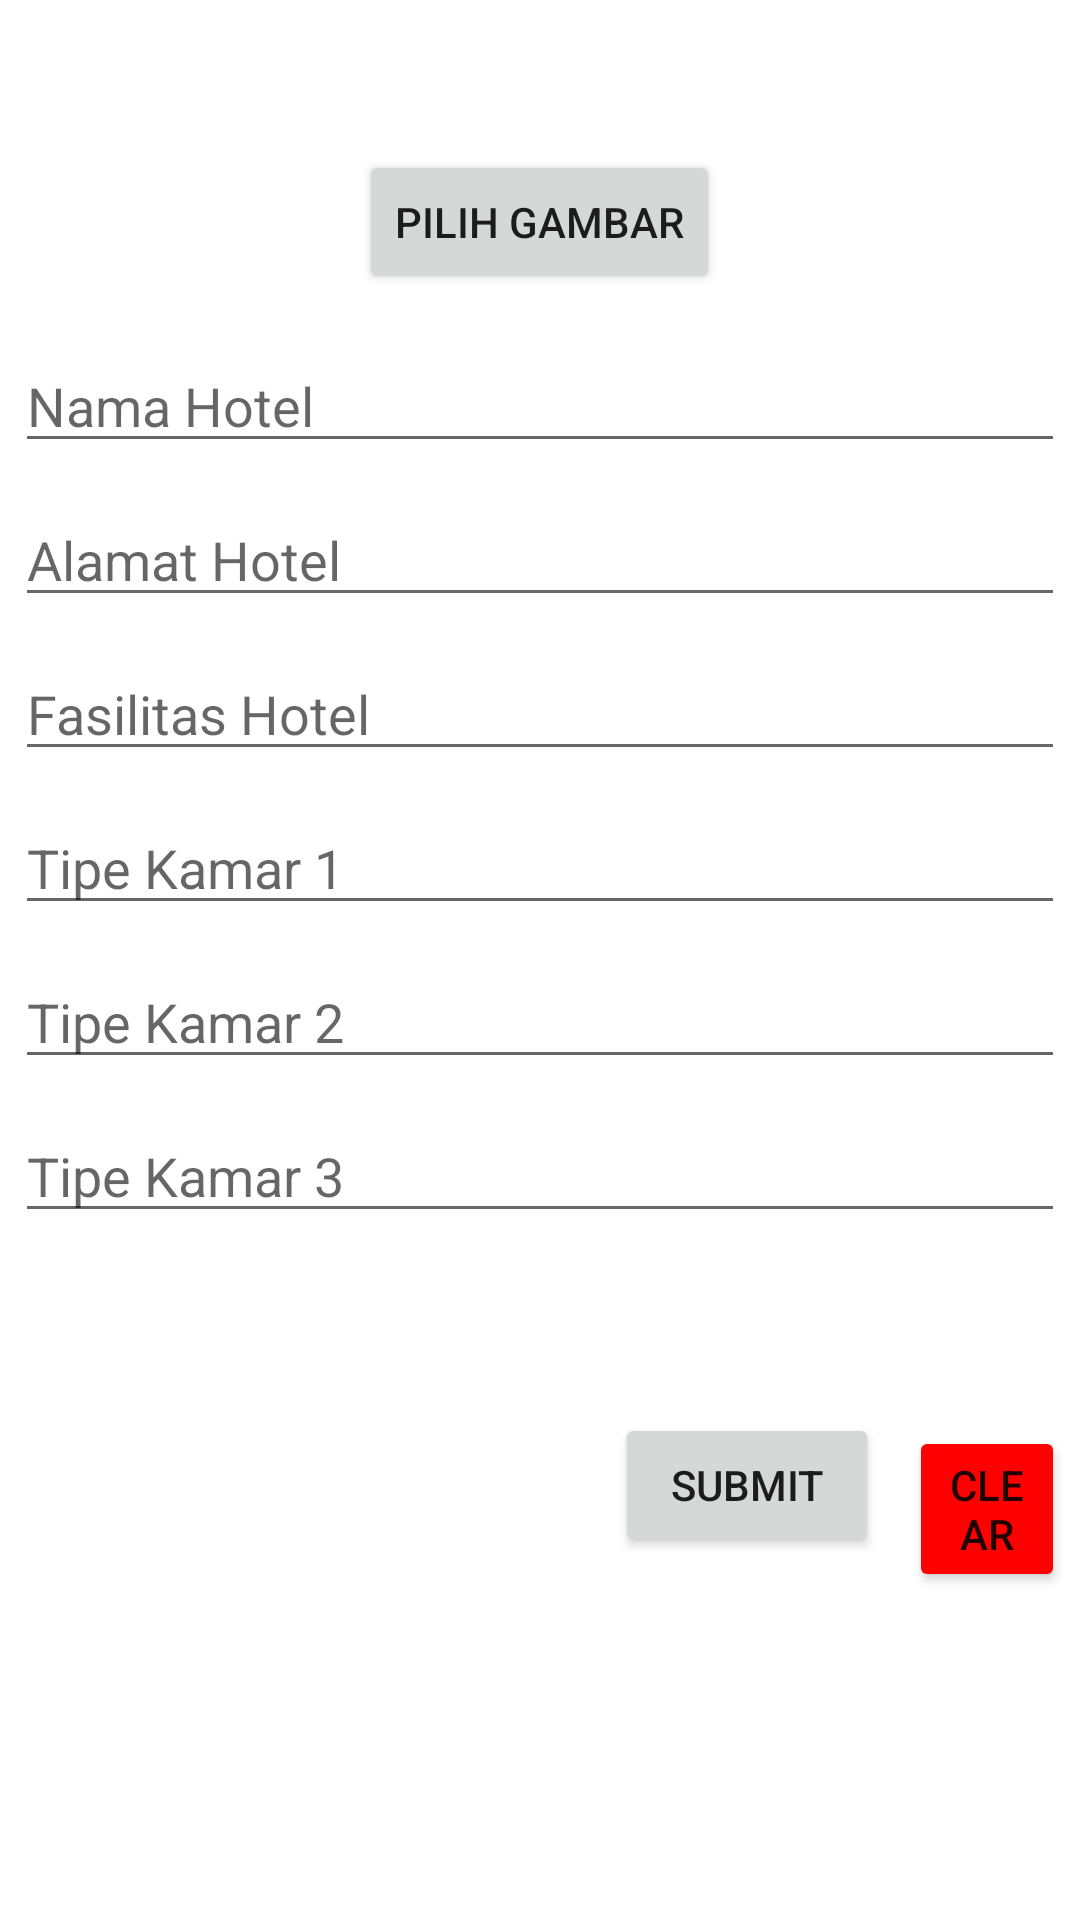

Here is an Android app screen rendered from its layout file. Give the layout XML and the strings, colors and styles it references.
<!-- AndroidManifest.xml: application theme Theme.AYOADMIN -->
<!-- res/layout/activity_add_hotel.xml -->
<?xml version="1.0" encoding="utf-8"?>
<LinearLayout xmlns:android="http://schemas.android.com/apk/res/android"
    xmlns:app="http://schemas.android.com/apk/res-auto"
    xmlns:tools="http://schemas.android.com/tools"
    android:layout_width="match_parent"
    android:layout_height="match_parent"
    tools:context=".AddHotelActivity"
    android:orientation="vertical"
    android:layout_margin="5dp">

    <ImageView
        android:id="@+id/iv_addimage"
        android:layout_width="wrap_content"
        android:layout_height="wrap_content"
        android:src="@mipmap/ic_add"
        android:layout_gravity="center"
        android:layout_margin="20dp"/>

    <Button
        android:id="@+id/bt_pilihgambar"
        android:layout_width="wrap_content"
        android:layout_height="wrap_content"
        android:text="Pilih Gambar"
        android:layout_gravity="center"
        android:layout_margin="10dp"
        android:onClick="insertImage"/>

    <EditText
        android:id="@+id/et_namahotel"
        android:layout_width="match_parent"
        android:layout_height="wrap_content"
        android:hint="Nama Hotel"
        android:layout_margin="5dp"/>

    <EditText
        android:id="@+id/et_alamathotel"
        android:layout_width="match_parent"
        android:layout_height="wrap_content"
        android:hint="Alamat Hotel"
        android:layout_margin="5dp"/>

    <EditText
        android:id="@+id/et_fasilitas"
        android:layout_width="match_parent"
        android:layout_height="wrap_content"
        android:hint="Fasilitas Hotel"
        android:layout_margin="5dp"/>

    <EditText
        android:id="@+id/et_tipekamar1"
        android:layout_width="match_parent"
        android:layout_height="wrap_content"
        android:hint="Tipe Kamar 1"
        android:layout_margin="5dp"/>

    <EditText
        android:id="@+id/et_tipekamar2"
        android:layout_width="match_parent"
        android:layout_height="wrap_content"
        android:hint="Tipe Kamar 2"
        android:layout_margin="5dp"/>

    <EditText
        android:id="@+id/et_tipekamar3"
        android:layout_width="match_parent"
        android:layout_height="wrap_content"
        android:hint="Tipe Kamar 3"
        android:layout_margin="5dp"/>

    <LinearLayout
        android:layout_width="wrap_content"
        android:layout_height="wrap_content"
        android:orientation="horizontal"
        android:layout_marginTop="50dp"
        android:layout_marginStart="200dp">

        <Button
            android:id="@+id/bt_add"
            android:layout_width="wrap_content"
            android:layout_height="wrap_content"
            android:text="Submit"
            android:layout_margin="5dp"
            android:onClick="insertData"/>

        <Button
            android:id="@+id/bt_clear"
            android:layout_width="wrap_content"
            android:layout_height="wrap_content"
            android:text="Clear"
            android:layout_margin="5dp"
            android:backgroundTint="#ff0000"/>

    </LinearLayout>

</LinearLayout>
<!-- resources referenced by this layout -->
<resources>
  <style name="Theme.AYOADMIN" parent="Theme.MaterialComponents.DayNight.DarkActionBar">
          
          <item name="colorPrimary">@color/purple_500</item>
          <item name="colorPrimaryVariant">@color/purple_700</item>
          <item name="colorOnPrimary">@color/white</item>
          
          <item name="colorSecondary">@color/teal_200</item>
          <item name="colorSecondaryVariant">@color/teal_700</item>
          <item name="colorOnSecondary">@color/black</item>
          
          <item name="android:statusBarColor">?attr/colorPrimaryVariant</item>
          
      </style>
  <!-- not gathered from this repository: default colours our renderer supplied (Android Studio template values) -->
  <color name="purple_500">#FF6200EE</color>
  <color name="purple_700">#FF3700B3</color>
  <color name="teal_200">#FF03DAC5</color>
  <color name="teal_700">#FF018786</color>
  <color name="black">#FF000000</color>
  <color name="white">#FFFFFFFF</color>
</resources>
